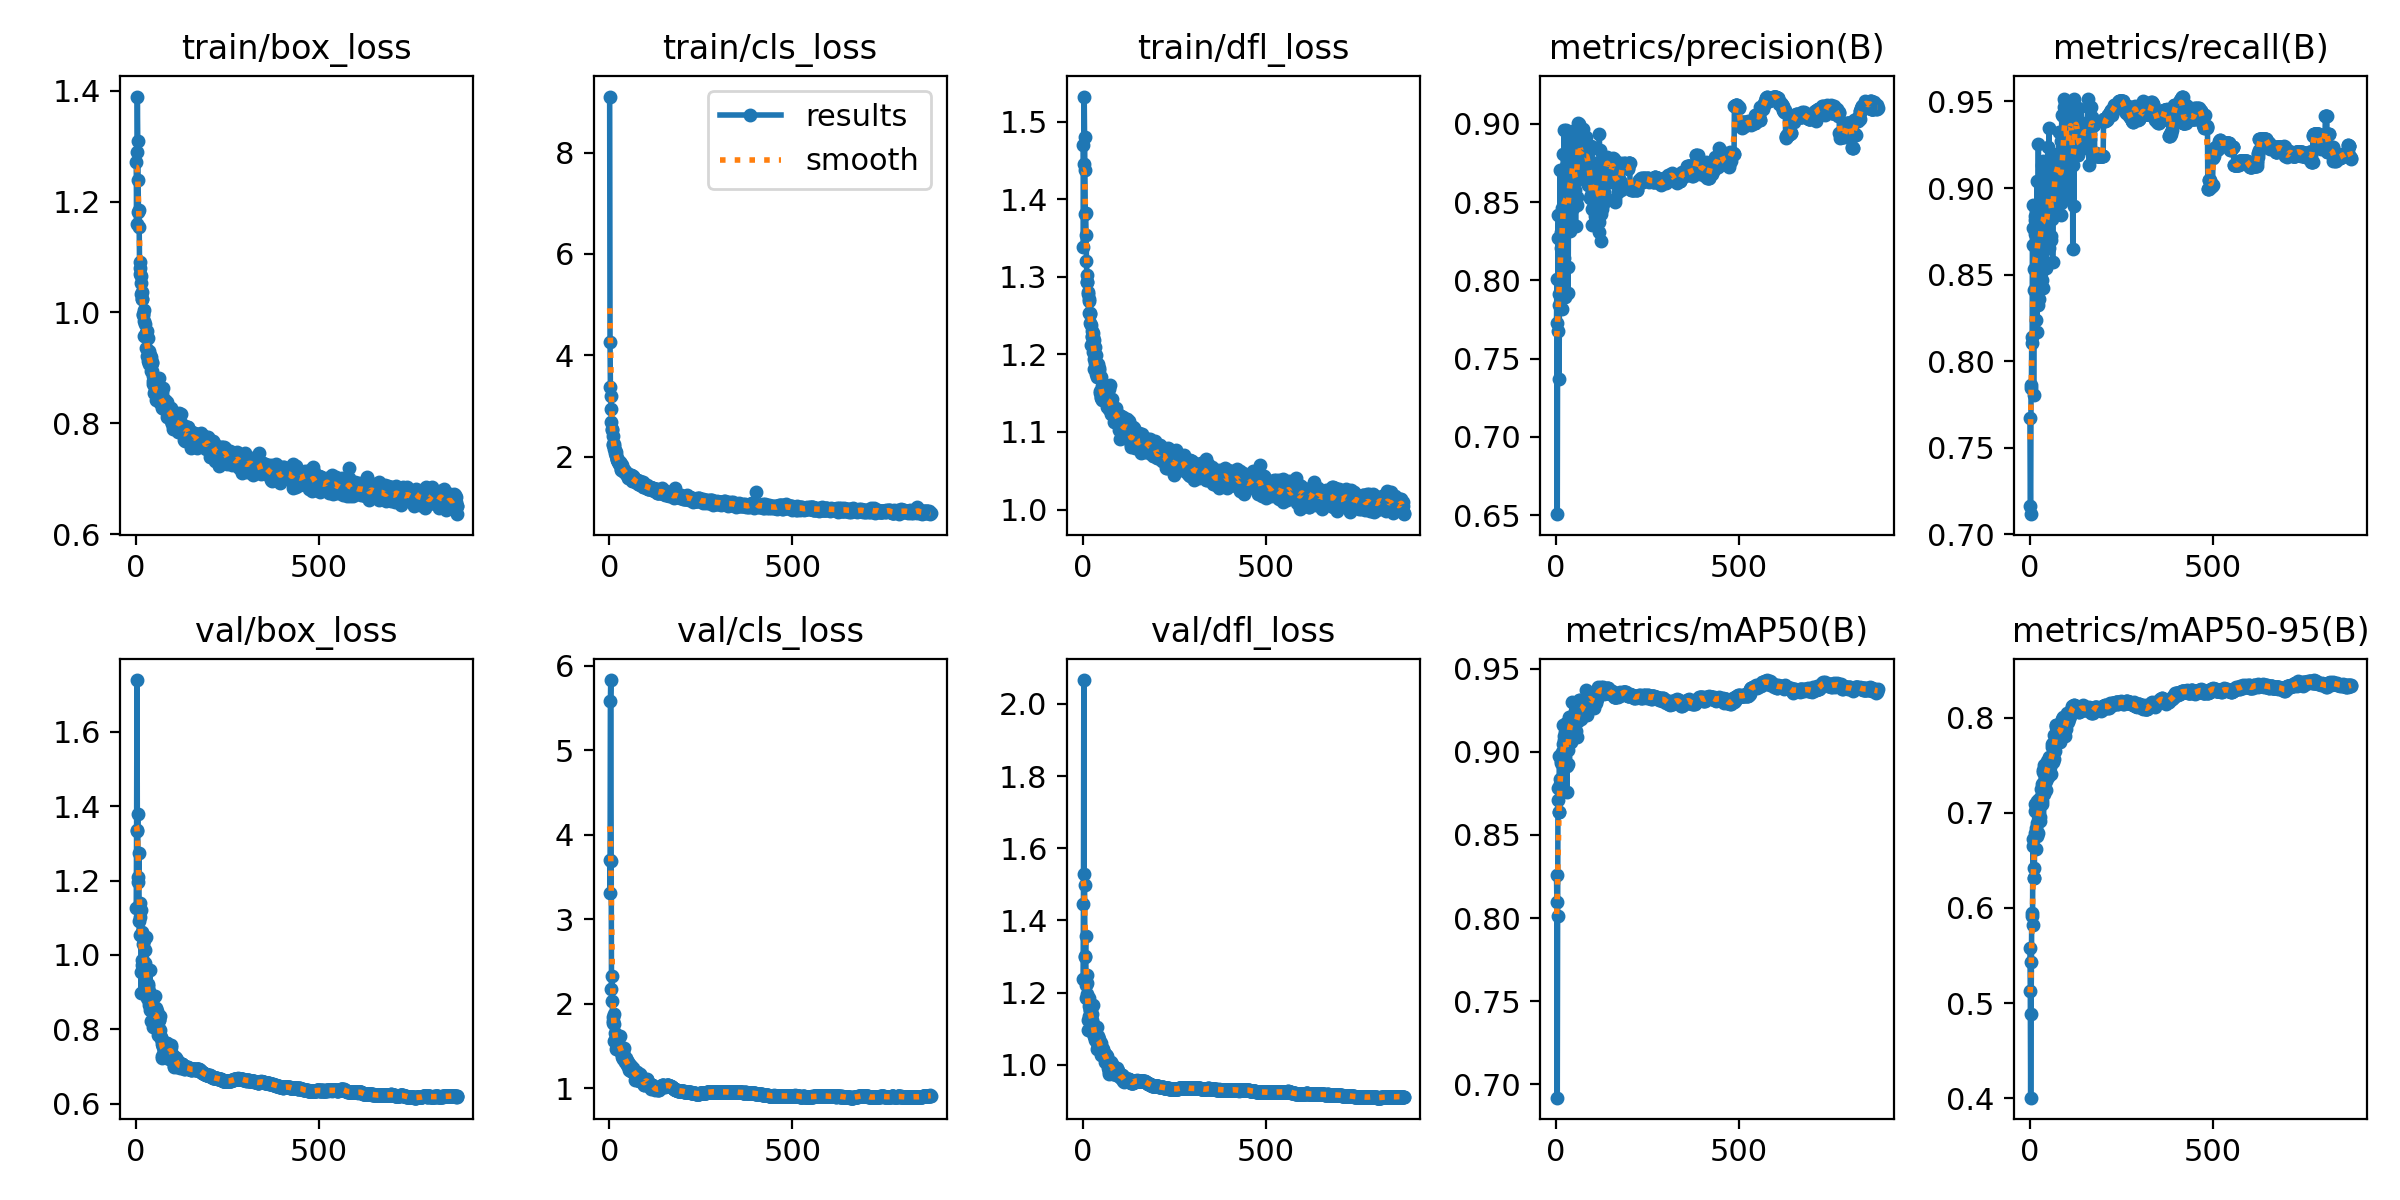

Source data for this figure (header and first rows):
epoch, time, train/box_loss, train/cls_loss, train/dfl_loss, metrics/precision(B), metrics/recall(B), metrics/mAP50(B), metrics/mAP50-95(B), val/box_loss, val/cls_loss, val/dfl_loss, lr/pg0, lr/pg1, lr/pg2
1, 142.2, 1.272, 9.109, 1.47, 0.7728, 0.767, 0.8258, 0.5575, 1.126, 3.704, 1.238, 0.003317, 0.003317, 0.003317
2, 256.6, 1.16, 4.267, 1.338, 0.8007, 0.7163, 0.8098, 0.5124, 1.333, 3.317, 1.447, 0.00665, 0.00665, 0.00665
3, 369.4, 1.29, 3.38, 1.445, 0.6506, 0.7117, 0.6919, 0.4006, 1.739, 5.586, 2.066, 0.009984, 0.009984, 0.009984
4, 483.2, 1.39, 3.199, 1.532, 0.7678, 0.7844, 0.8015, 0.4888, 1.336, 5.833, 1.53, 0.01, 0.01, 0.01
5, 595, 1.309, 2.93, 1.48, 0.8272, 0.7863, 0.8708, 0.5436, 1.379, 3.69, 1.499, 0.01, 0.01, 0.01
6, 707.2, 1.24, 2.69, 1.438, 0.842, 0.8141, 0.8783, 0.595, 1.196, 2.172, 1.3, 0.01, 0.01, 0.01
7, 819.7, 1.182, 2.546, 1.381, 0.7841, 0.8106, 0.8637, 0.5918, 1.209, 2.331, 1.302, 0.01, 0.01, 0.01
8, 932.6, 1.185, 2.518, 1.382, 0.7369, 0.8902, 0.8637, 0.5815, 1.274, 2.03, 1.357, 0.01, 0.01, 0.01
9, 1045, 1.155, 2.406, 1.354, 0.7913, 0.8767, 0.8974, 0.6652, 1.091, 1.78, 1.221, 0.01, 0.01, 0.01
10, 1157, 1.091, 2.254, 1.32, 0.7906, 0.8673, 0.8804, 0.6729, 1.053, 1.845, 1.187, 0.01, 0.01, 0.01
11, 1268, 1.08, 2.232, 1.302, 0.8705, 0.7806, 0.8839, 0.6311, 1.139, 1.797, 1.226, 0.01, 0.01, 0.01
12, 1381, 1.069, 2.241, 1.293, 0.8205, 0.8412, 0.8817, 0.6424, 1.103, 1.887, 1.248, 0.01, 0.01, 0.01
13, 1494, 1.066, 2.206, 1.293, 0.8309, 0.8533, 0.8932, 0.6318, 1.119, 1.763, 1.195, 0.01, 0.01, 0.01
14, 1607, 1.034, 2.157, 1.277, 0.7901, 0.8737, 0.8943, 0.7016, 0.8984, 1.56, 1.098, 0.01, 0.01, 0.01
15, 1720, 1.054, 2.13, 1.28, 0.8362, 0.8839, 0.9002, 0.7096, 0.9534, 1.57, 1.125, 0.01, 0.01, 0.01
16, 1833, 1.024, 2.075, 1.253, 0.7814, 0.8815, 0.8785, 0.6784, 0.9865, 1.656, 1.163, 0.01, 0.01, 0.01
17, 1946, 1.037, 2.09, 1.269, 0.8459, 0.852, 0.899, 0.6618, 1.062, 1.598, 1.186, 0.01, 0.01, 0.01
18, 2058, 1.024, 2.021, 1.271, 0.8701, 0.824, 0.8932, 0.6835, 0.9727, 1.593, 1.135, 0.01, 0.01, 0.01
19, 2171, 0.996, 2.006, 1.253, 0.8341, 0.889, 0.9161, 0.7126, 0.9834, 1.462, 1.137, 0.01, 0.01, 0.01
20, 2284, 0.9967, 1.96, 1.24, 0.8806, 0.8167, 0.9049, 0.6895, 1.029, 1.53, 1.153, 0.01, 0.01, 0.01
21, 2397, 1.004, 1.931, 1.253, 0.8142, 0.9043, 0.9097, 0.6757, 1.044, 1.553, 1.152, 0.01, 0.01, 0.01
22, 2508, 0.9843, 1.943, 1.238, 0.8958, 0.8326, 0.9071, 0.6994, 1.04, 1.525, 1.156, 0.01, 0.01, 0.01
23, 2620, 0.9569, 1.883, 1.212, 0.8587, 0.8788, 0.9122, 0.7022, 0.9447, 1.464, 1.099, 0.01, 0.01, 0.01
24, 2732, 0.9799, 1.929, 1.231, 0.7893, 0.9257, 0.9089, 0.679, 1.012, 1.591, 1.141, 0.009999, 0.009999, 0.009999
25, 2842, 0.9577, 1.909, 1.222, 0.8418, 0.8674, 0.8966, 0.7038, 0.9227, 1.521, 1.118, 0.009999, 0.009999, 0.009999
26, 2954, 0.957, 1.858, 1.224, 0.8959, 0.8357, 0.9174, 0.7141, 0.978, 1.493, 1.125, 0.009999, 0.009999, 0.009999
27, 3065, 0.9625, 1.875, 1.222, 0.8379, 0.89, 0.9161, 0.7009, 0.9493, 1.471, 1.113, 0.009999, 0.009999, 0.009999
28, 3175, 0.9632, 1.887, 1.228, 0.8733, 0.8528, 0.906, 0.6918, 1.047, 1.623, 1.166, 0.009999, 0.009999, 0.009999
29, 3286, 0.9359, 1.854, 1.203, 0.8413, 0.8656, 0.8758, 0.6954, 0.9505, 1.499, 1.106, 0.009999, 0.009999, 0.009999
30, 3399, 0.9658, 1.871, 1.219, 0.872, 0.8508, 0.8917, 0.7247, 0.9021, 1.46, 1.079, 0.009999, 0.009999, 0.009999
31, 3510, 0.9222, 1.726, 1.194, 0.8583, 0.8837, 0.9072, 0.7167, 0.885, 1.469, 1.08, 0.009999, 0.009999, 0.009999
32, 3622, 0.9188, 1.76, 1.182, 0.792, 0.8878, 0.8927, 0.716, 0.922, 1.432, 1.089, 0.009999, 0.009999, 0.009999
33, 3734, 0.9533, 1.846, 1.209, 0.8085, 0.9133, 0.9011, 0.7122, 0.8835, 1.435, 1.068, 0.009999, 0.009999, 0.009999
34, 3845, 0.9121, 1.826, 1.188, 0.8723, 0.894, 0.9099, 0.7093, 0.9153, 1.392, 1.091, 0.009999, 0.009999, 0.009999
35, 3959, 0.9313, 1.748, 1.2, 0.8697, 0.8469, 0.9146, 0.7299, 0.8723, 1.448, 1.075, 0.009999, 0.009999, 0.009999
36, 4071, 0.9106, 1.768, 1.185, 0.8839, 0.8814, 0.9208, 0.7315, 0.8658, 1.375, 1.074, 0.009999, 0.009999, 0.009999
37, 4183, 0.9066, 1.718, 1.175, 0.8801, 0.8423, 0.9192, 0.7451, 0.9025, 1.426, 1.073, 0.009999, 0.009999, 0.009999
38, 4297, 0.9121, 1.751, 1.171, 0.8312, 0.9157, 0.9142, 0.743, 0.8529, 1.345, 1.061, 0.009999, 0.009999, 0.009999
39, 4410, 0.924, 1.726, 1.188, 0.8587, 0.8913, 0.9185, 0.7193, 0.9593, 1.477, 1.106, 0.009999, 0.009999, 0.009999
40, 4522, 0.905, 1.702, 1.187, 0.8822, 0.8672, 0.9182, 0.7501, 0.821, 1.39, 1.043, 0.009999, 0.009999, 0.009999
41, 4635, 0.895, 1.726, 1.18, 0.8493, 0.9022, 0.906, 0.7367, 0.8541, 1.363, 1.064, 0.009998, 0.009998, 0.009998
42, 4747, 0.919, 1.702, 1.187, 0.8461, 0.888, 0.9194, 0.7346, 0.8884, 1.35, 1.081, 0.009998, 0.009998, 0.009998
43, 4860, 0.9108, 1.707, 1.178, 0.8642, 0.8879, 0.914, 0.739, 0.876, 1.338, 1.065, 0.009998, 0.009998, 0.009998
44, 4970, 0.9079, 1.698, 1.183, 0.8856, 0.889, 0.9297, 0.7483, 0.8499, 1.315, 1.07, 0.009998, 0.009998, 0.009998
45, 5081, 0.8952, 1.677, 1.179, 0.8899, 0.8726, 0.9174, 0.7331, 0.8895, 1.321, 1.071, 0.009998, 0.009998, 0.009998
46, 5193, 0.8714, 1.65, 1.151, 0.8952, 0.8541, 0.9127, 0.7237, 0.8871, 1.357, 1.062, 0.009998, 0.009998, 0.009998
47, 5304, 0.8846, 1.665, 1.172, 0.846, 0.8959, 0.9201, 0.749, 0.8428, 1.327, 1.057, 0.009998, 0.009998, 0.009998
48, 5414, 0.8771, 1.646, 1.152, 0.8797, 0.8891, 0.9179, 0.754, 0.8072, 1.32, 1.043, 0.009998, 0.009998, 0.009998
49, 5526, 0.878, 1.626, 1.17, 0.8763, 0.8673, 0.9153, 0.7547, 0.8075, 1.284, 1.048, 0.009998, 0.009998, 0.009998
50, 5636, 0.8554, 1.57, 1.144, 0.8695, 0.8679, 0.9133, 0.7511, 0.8143, 1.312, 1.027, 0.009998, 0.009998, 0.009998
51, 5747, 0.8678, 1.626, 1.145, 0.8578, 0.9238, 0.9121, 0.7373, 0.8883, 1.261, 1.062, 0.009998, 0.009998, 0.009998
52, 5857, 0.8684, 1.639, 1.16, 0.8795, 0.8837, 0.9245, 0.759, 0.8226, 1.271, 1.037, 0.009997, 0.009997, 0.009997
53, 5968, 0.8593, 1.644, 1.151, 0.8349, 0.9344, 0.9195, 0.7484, 0.8429, 1.222, 1.037, 0.009997, 0.009997, 0.009997
54, 6079, 0.8423, 1.585, 1.141, 0.8797, 0.8656, 0.92, 0.7466, 0.8384, 1.283, 1.047, 0.009997, 0.009997, 0.009997
55, 6191, 0.8559, 1.588, 1.145, 0.8636, 0.8923, 0.9126, 0.748, 0.8239, 1.29, 1.038, 0.009997, 0.009997, 0.009997
56, 6302, 0.8603, 1.6, 1.144, 0.8534, 0.9122, 0.9246, 0.7572, 0.8566, 1.251, 1.045, 0.009997, 0.009997, 0.009997
57, 6414, 0.8622, 1.607, 1.151, 0.8482, 0.9134, 0.9202, 0.7545, 0.8486, 1.274, 1.031, 0.009997, 0.009997, 0.009997
58, 6526, 0.8593, 1.558, 1.149, 0.8922, 0.8699, 0.9089, 0.7402, 0.8437, 1.209, 1.032, 0.009997, 0.009997, 0.009997
59, 6639, 0.8701, 1.631, 1.157, 0.9006, 0.8724, 0.9188, 0.7567, 0.8239, 1.263, 1.033, 0.009997, 0.009997, 0.009997
60, 6751, 0.8609, 1.625, 1.152, 0.8723, 0.8941, 0.9259, 0.7726, 0.7834, 1.205, 1.008, 0.009997, 0.009997, 0.009997
... 818 more rows
